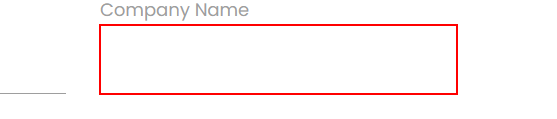
Task: Vincent's varied and venerable trash can of fecal fury. (Sample code.)
Workflow: Practice 2

Step 1: type [companyNameAsString] into the text box

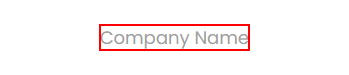
Step 2: Find Company Name Label on the label 'Company Name'

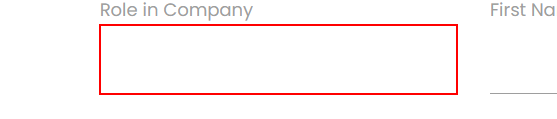
Step 3: type [roleAsString] into the text box

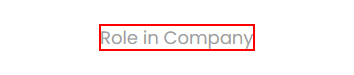
Step 4: Find Role Label on the label 'Role in Company'

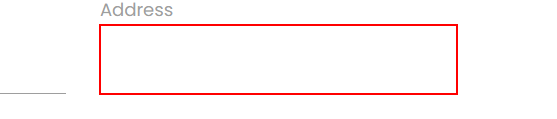
Step 5: type [addressAsString] into the text box

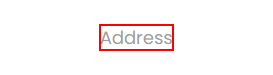
Step 6: Find Role Label on the label 'Address'

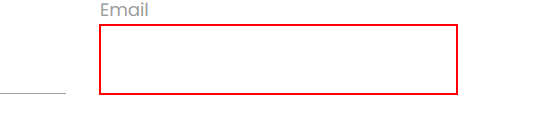
Step 7: type [emailAsString] into the text box

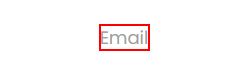
Step 8: Find Email Label on the label 'Email'

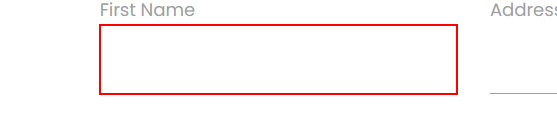
Step 9: type [firstName] into the text box

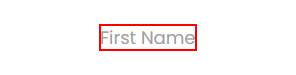
Step 10: Find Name Label on the label 'First Name'

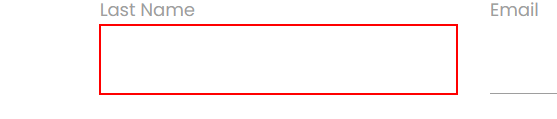
Step 11: type [lastName] into the text box

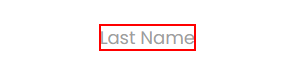
Step 12: Find Name Label on the label 'Last Name'

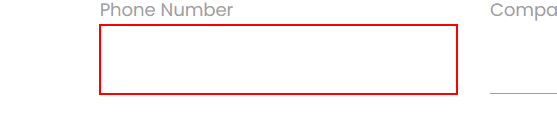
Step 13: type [phoneNumberAsString] into the text box

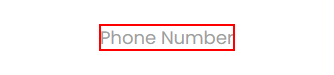
Step 14: Find Phone number Label on the label 'Phone Number'

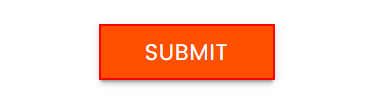
Step 15: click on the text box
